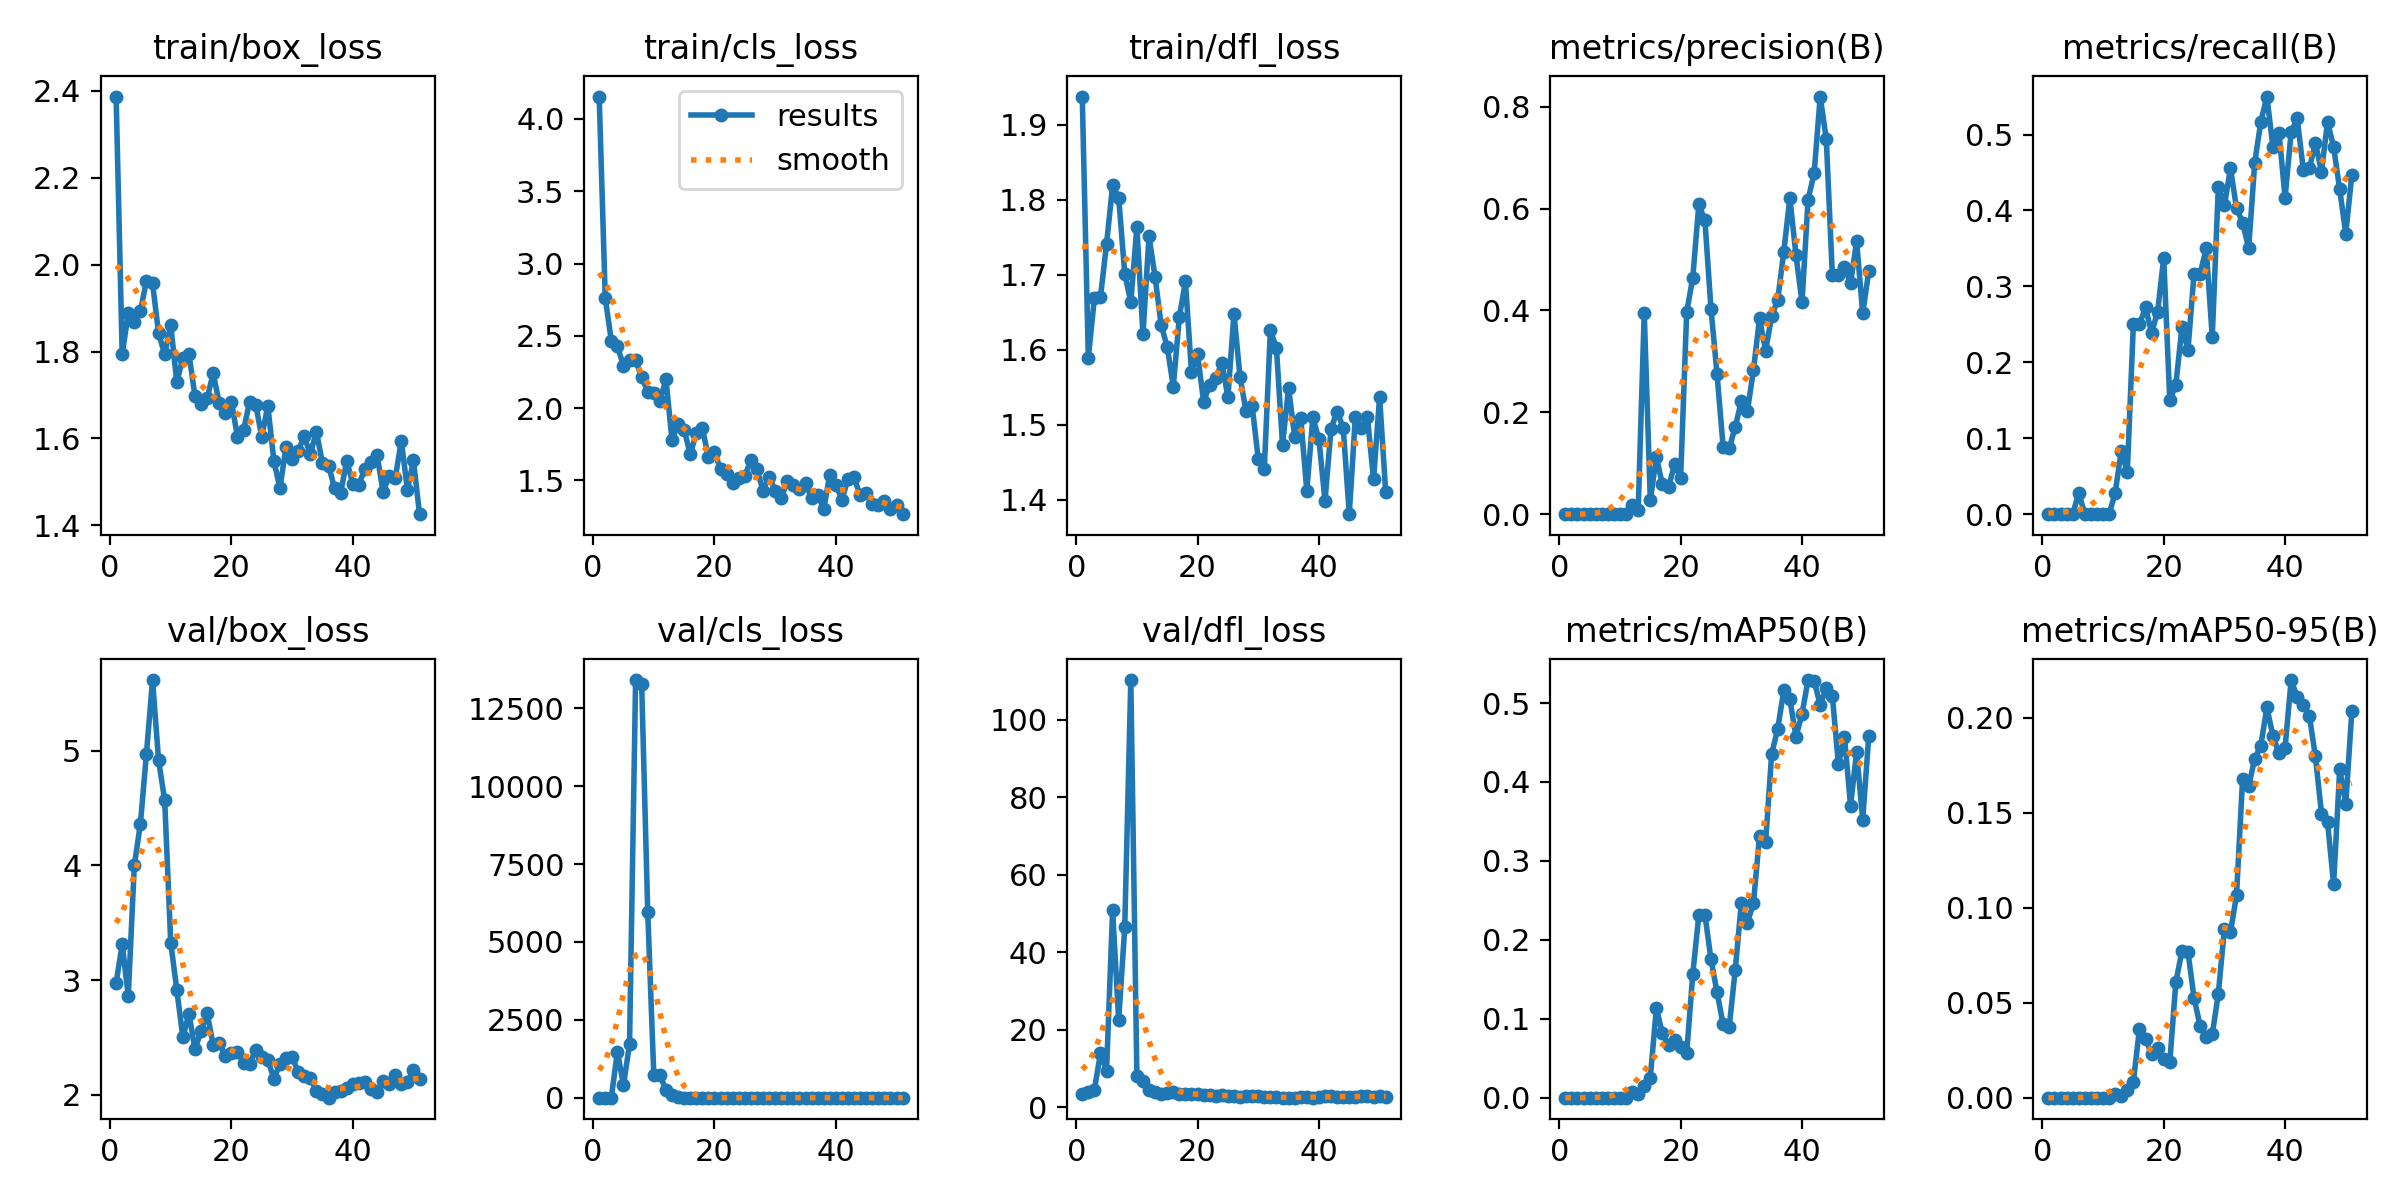

The file beside this chart, header and first rows:
epoch, time, train/box_loss, train/cls_loss, train/dfl_loss, metrics/precision(B), metrics/recall(B), metrics/mAP50(B), metrics/mAP50-95(B), val/box_loss, val/cls_loss, val/dfl_loss, lr/pg0, lr/pg1, lr/pg2
1, 29.25, 2.387, 4.155, 1.938, 0, 0, 0, 0, 2.972, 4.524, 3.406, 0.0901, 0.0011, 0.0011
2, 49.86, 1.793, 2.762, 1.589, 0, 0, 0, 0, 3.313, 4.674, 3.892, 0.07928, 0.002277, 0.002277
3, 70.77, 1.888, 2.465, 1.669, 0, 0, 0, 0, 2.861, 5.034, 4.447, 0.06843, 0.003431, 0.003431
4, 95.17, 1.868, 2.428, 1.67, 0, 0, 0, 0, 4.001, 1480, 13.93, 0.05756, 0.00456, 0.00456
5, 119.3, 1.893, 2.295, 1.741, 0, 0, 0, 0, 4.36, 408.1, 9.418, 0.04667, 0.005666, 0.005666
6, 142.5, 1.963, 2.335, 1.819, 0.00014, 0.02778, 7e-05, 1e-05, 4.974, 1713, 50.8, 0.03575, 0.006749, 0.006749
7, 167.2, 1.958, 2.331, 1.803, 0, 0, 0, 0, 5.616, 13408, 22.45, 0.02481, 0.007807, 0.007807
8, 191.4, 1.842, 2.215, 1.701, 0, 0, 0, 0, 4.915, 13266, 46.41, 0.01384, 0.008842, 0.008842
9, 212.6, 1.794, 2.114, 1.663, 0, 0, 0, 0, 4.57, 5963, 110.3, 0.009208, 0.009208, 0.009208
10, 234.4, 1.861, 2.106, 1.763, 0, 0, 0, 0, 3.327, 728.1, 8.087, 0.009109, 0.009109, 0.009109
11, 257.3, 1.729, 2.049, 1.62, 0, 0, 0, 0, 2.915, 715.1, 6.67, 0.00901, 0.00901, 0.00901
12, 280.8, 1.786, 2.2, 1.751, 0.01788, 0.02778, 0.00658, 0.00169, 2.499, 261.1, 4.323, 0.008911, 0.008911, 0.008911
13, 303.4, 1.795, 1.778, 1.697, 0.00725, 0.08333, 0.00469, 0.00066, 2.708, 74.96, 3.865, 0.008812, 0.008812, 0.008812
14, 324.9, 1.697, 1.887, 1.633, 0.3945, 0.05556, 0.01497, 0.00389, 2.395, 10.79, 3.365, 0.008713, 0.008713, 0.008713
15, 346.3, 1.679, 1.85, 1.604, 0.0279, 0.25, 0.02524, 0.0083, 2.558, 5.081, 3.59, 0.008614, 0.008614, 0.008614
16, 367.4, 1.693, 1.682, 1.551, 0.1118, 0.25, 0.1132, 0.0362, 2.709, 4.738, 3.865, 0.008515, 0.008515, 0.008515
17, 388.6, 1.75, 1.825, 1.644, 0.05828, 0.2722, 0.08133, 0.03096, 2.435, 3.281, 3.341, 0.008416, 0.008416, 0.008416
18, 410.1, 1.681, 1.862, 1.691, 0.05288, 0.2389, 0.06641, 0.02314, 2.448, 2.713, 3.416, 0.008317, 0.008317, 0.008317
19, 431.3, 1.658, 1.659, 1.57, 0.09756, 0.2667, 0.07292, 0.02596, 2.341, 2.907, 3.406, 0.008218, 0.008218, 0.008218
20, 452.8, 1.684, 1.696, 1.594, 0.07151, 0.3377, 0.06445, 0.02026, 2.36, 2.813, 3.368, 0.008119, 0.008119, 0.008119
21, 474.1, 1.604, 1.578, 1.531, 0.3968, 0.15, 0.05665, 0.01854, 2.373, 2.77, 3.217, 0.00802, 0.00802, 0.00802
22, 495.7, 1.619, 1.541, 1.553, 0.4643, 0.1707, 0.1566, 0.06084, 2.279, 2.64, 2.986, 0.007921, 0.007921, 0.007921
23, 516.9, 1.684, 1.481, 1.562, 0.6084, 0.2459, 0.2314, 0.07714, 2.272, 2.407, 2.866, 0.007822, 0.007822, 0.007822
24, 537.9, 1.678, 1.52, 1.583, 0.5766, 0.2167, 0.232, 0.07674, 2.389, 2.43, 2.999, 0.007723, 0.007723, 0.007723
25, 559.2, 1.604, 1.532, 1.537, 0.4034, 0.3167, 0.1753, 0.05248, 2.333, 2.809, 2.94, 0.007624, 0.007624, 0.007624
26, 580.7, 1.675, 1.64, 1.648, 0.2749, 0.3167, 0.1336, 0.03777, 2.302, 2.521, 2.876, 0.007525, 0.007525, 0.007525
27, 602.2, 1.548, 1.577, 1.563, 0.1323, 0.35, 0.09295, 0.03189, 2.14, 2.955, 2.71, 0.007426, 0.007426, 0.007426
28, 623.5, 1.485, 1.428, 1.518, 0.1291, 0.2333, 0.08929, 0.03332, 2.27, 3.007, 2.836, 0.007327, 0.007327, 0.007327
29, 644.9, 1.581, 1.526, 1.525, 0.1712, 0.4312, 0.1621, 0.05482, 2.317, 2.616, 2.87, 0.007228, 0.007228, 0.007228
30, 666.4, 1.553, 1.429, 1.454, 0.2219, 0.4066, 0.2462, 0.08889, 2.328, 2.192, 2.786, 0.007129, 0.007129, 0.007129
31, 688, 1.572, 1.38, 1.441, 0.2024, 0.4556, 0.2215, 0.08712, 2.201, 2.258, 2.6, 0.00703, 0.00703, 0.00703
32, 709.4, 1.605, 1.492, 1.626, 0.2828, 0.4029, 0.2465, 0.1068, 2.159, 2.234, 2.583, 0.006931, 0.006931, 0.006931
33, 730.5, 1.563, 1.466, 1.602, 0.3842, 0.3841, 0.3317, 0.168, 2.144, 2.804, 2.493, 0.006832, 0.006832, 0.006832
34, 751.9, 1.616, 1.442, 1.473, 0.3211, 0.35, 0.3237, 0.164, 2.035, 2.838, 2.411, 0.006733, 0.006733, 0.006733
35, 773.5, 1.544, 1.482, 1.549, 0.3883, 0.463, 0.4355, 0.1786, 2.004, 2.113, 2.416, 0.006634, 0.006634, 0.006634
36, 794.5, 1.538, 1.376, 1.484, 0.4211, 0.5167, 0.4672, 0.1854, 1.974, 2.291, 2.417, 0.006535, 0.006535, 0.006535
37, 815.7, 1.486, 1.401, 1.509, 0.5152, 0.55, 0.5163, 0.2055, 2.024, 3.303, 2.521, 0.006436, 0.006436, 0.006436
38, 837.2, 1.475, 1.301, 1.412, 0.621, 0.4833, 0.5048, 0.1905, 2.034, 2.733, 2.468, 0.006337, 0.006337, 0.006337
39, 858.3, 1.549, 1.54, 1.51, 0.5092, 0.5024, 0.4572, 0.1814, 2.054, 2.05, 2.448, 0.006238, 0.006238, 0.006238
40, 879.1, 1.495, 1.471, 1.48, 0.416, 0.4167, 0.486, 0.1843, 2.095, 2.147, 2.578, 0.006139, 0.006139, 0.006139
41, 900.7, 1.494, 1.368, 1.399, 0.6172, 0.5033, 0.5291, 0.22, 2.103, 2.073, 2.715, 0.00604, 0.00604, 0.00604
42, 922.1, 1.53, 1.509, 1.495, 0.6694, 0.5213, 0.5279, 0.2109, 2.107, 2.236, 2.734, 0.005941, 0.005941, 0.005941
43, 943.6, 1.545, 1.521, 1.518, 0.8199, 0.4538, 0.4978, 0.2067, 2.049, 2.445, 2.694, 0.005842, 0.005842, 0.005842
44, 964.9, 1.562, 1.396, 1.496, 0.7365, 0.4552, 0.5185, 0.2011, 2.027, 2.315, 2.668, 0.005743, 0.005743, 0.005743
45, 986.3, 1.477, 1.411, 1.381, 0.4698, 0.4889, 0.509, 0.1797, 2.122, 2.307, 2.682, 0.005644, 0.005644, 0.005644
46, 1008, 1.515, 1.338, 1.51, 0.47, 0.451, 0.4223, 0.1497, 2.097, 2.349, 2.633, 0.005545, 0.005545, 0.005545
47, 1029, 1.508, 1.331, 1.495, 0.4854, 0.5169, 0.457, 0.145, 2.168, 1.673, 2.793, 0.005446, 0.005446, 0.005446
48, 1050, 1.595, 1.36, 1.51, 0.4531, 0.4833, 0.3701, 0.1123, 2.092, 1.829, 2.755, 0.005347, 0.005347, 0.005347
49, 1071, 1.482, 1.3, 1.427, 0.5359, 0.4278, 0.4384, 0.1729, 2.11, 1.93, 2.711, 0.005248, 0.005248, 0.005248
50, 1093, 1.549, 1.33, 1.537, 0.3941, 0.3694, 0.3519, 0.1548, 2.213, 2.009, 2.766, 0.005149, 0.005149, 0.005149
51, 1114, 1.426, 1.266, 1.411, 0.4772, 0.447, 0.458, 0.2034, 2.133, 1.844, 2.623, 0.00505, 0.00505, 0.00505
